Photos from the image-classification dataset "Door_detection" in the GitHub repository heenaharwani123-eng/Door_detection. Its 2 classes are: empty, full.

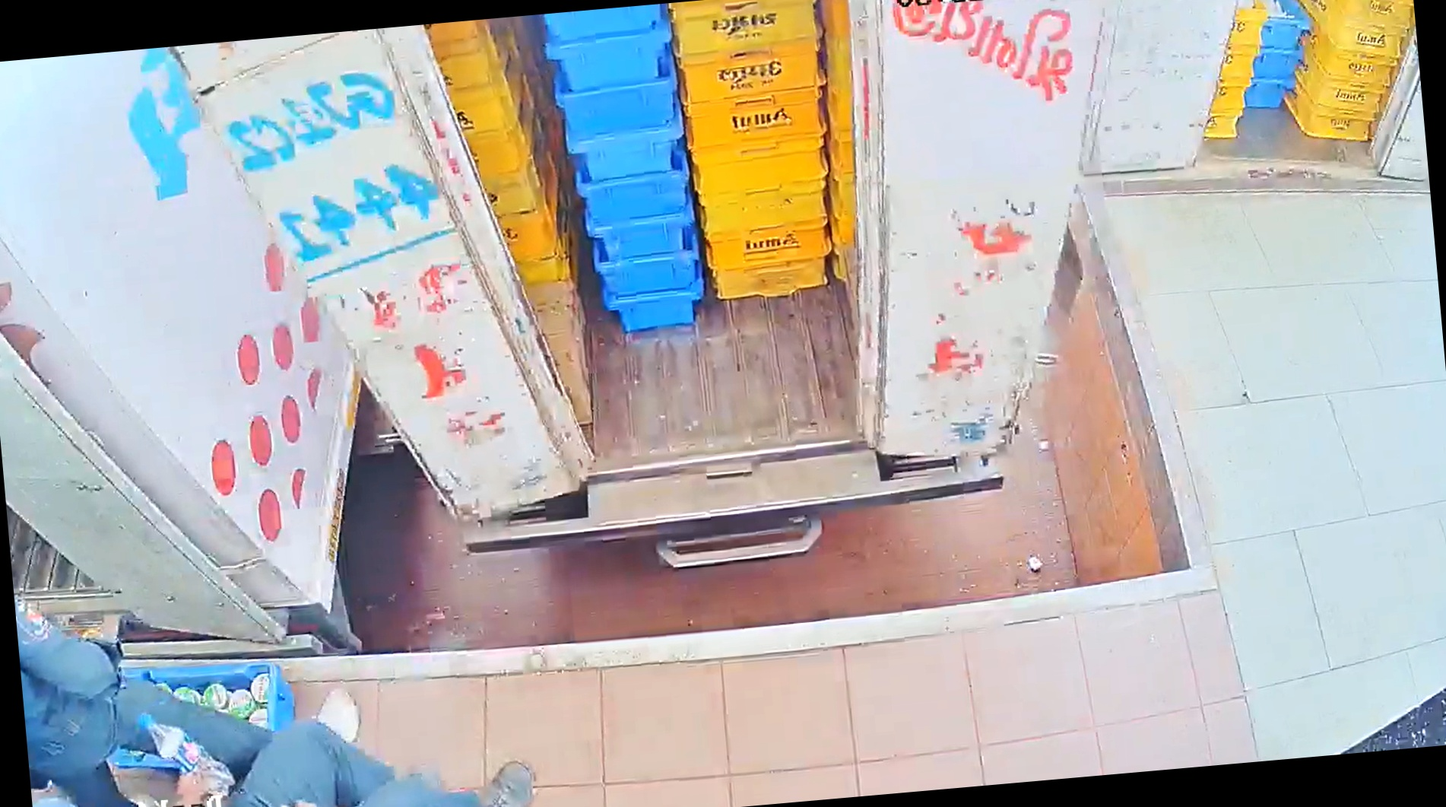
Label: full

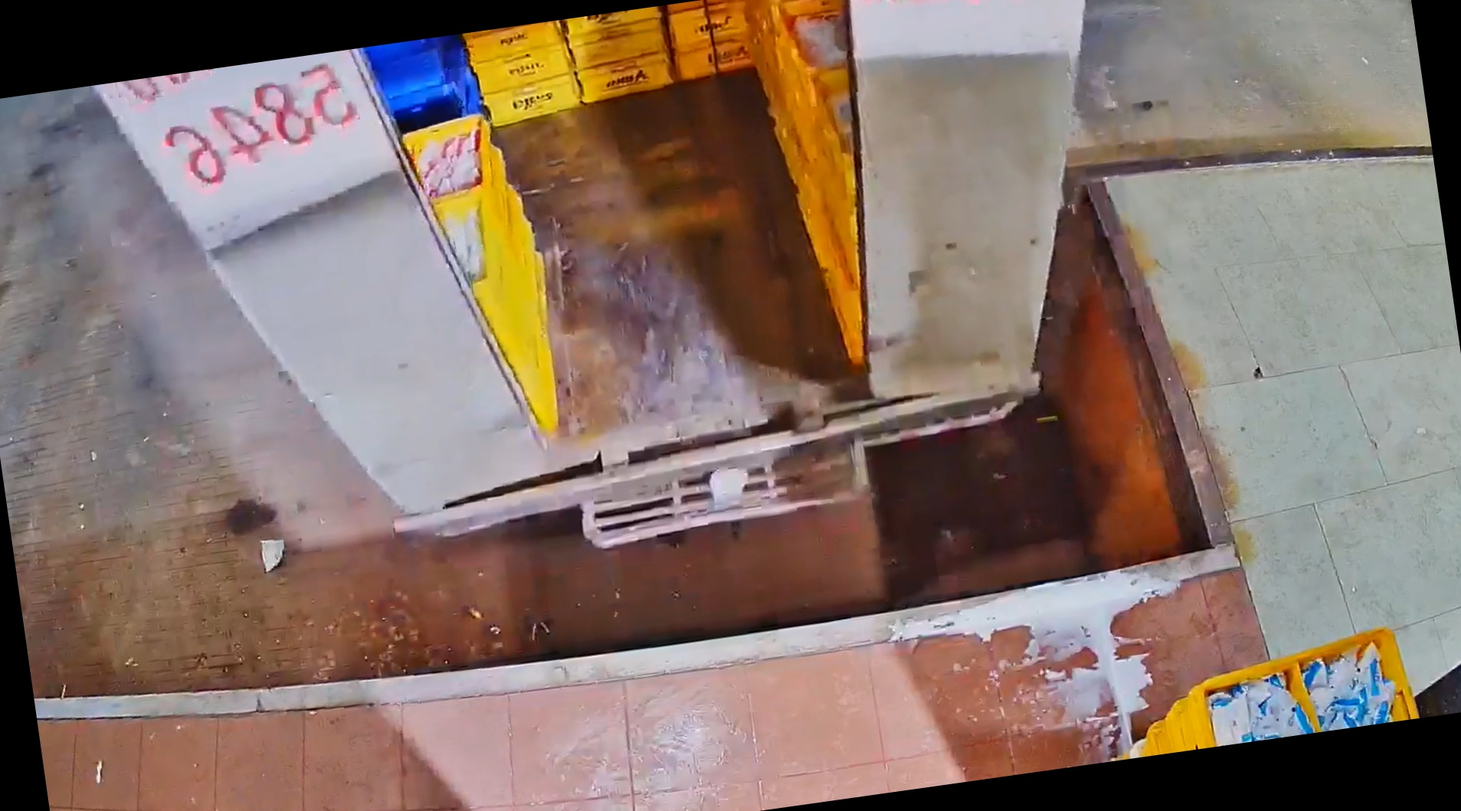
Label: full

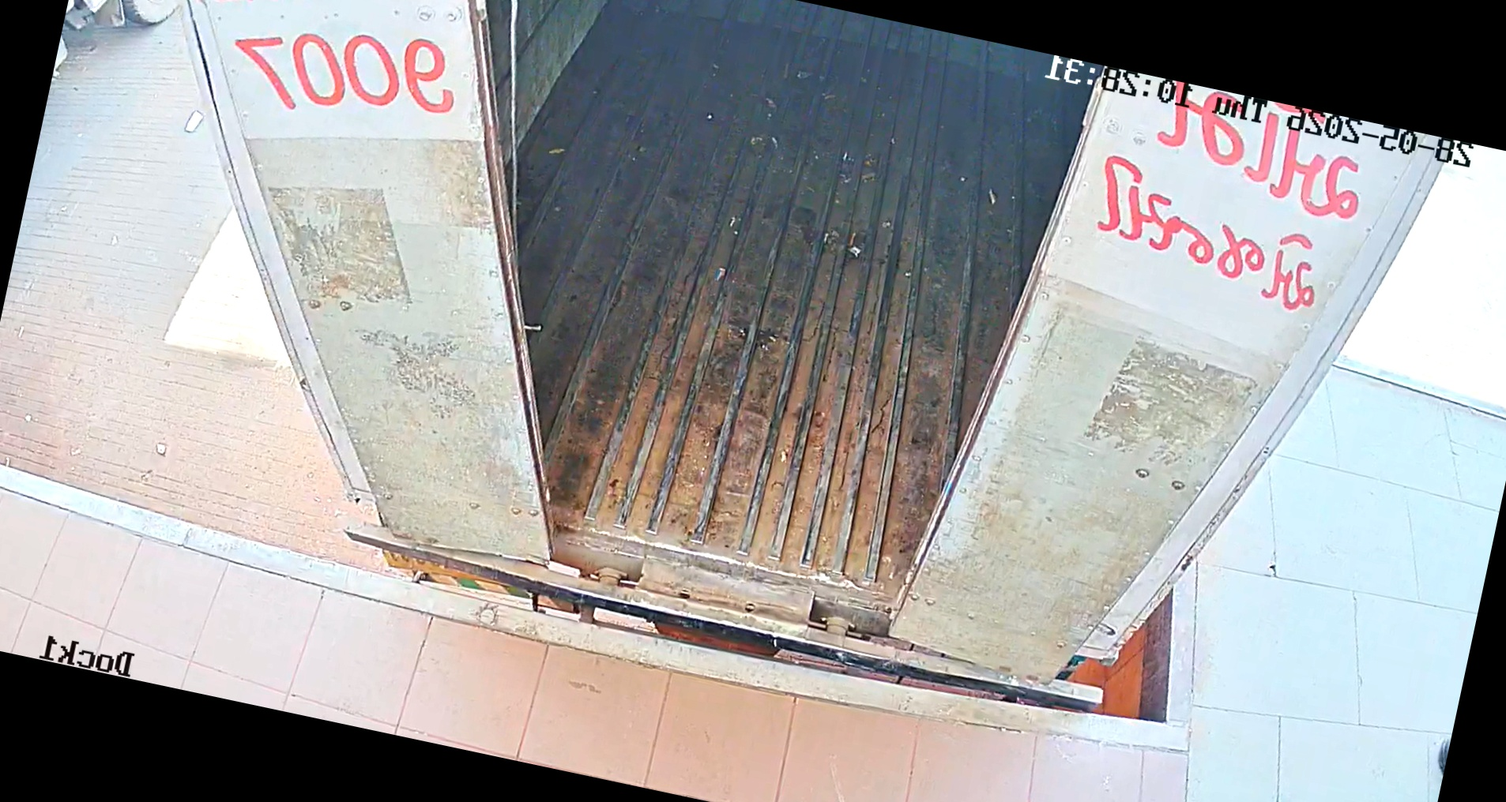
Label: empty

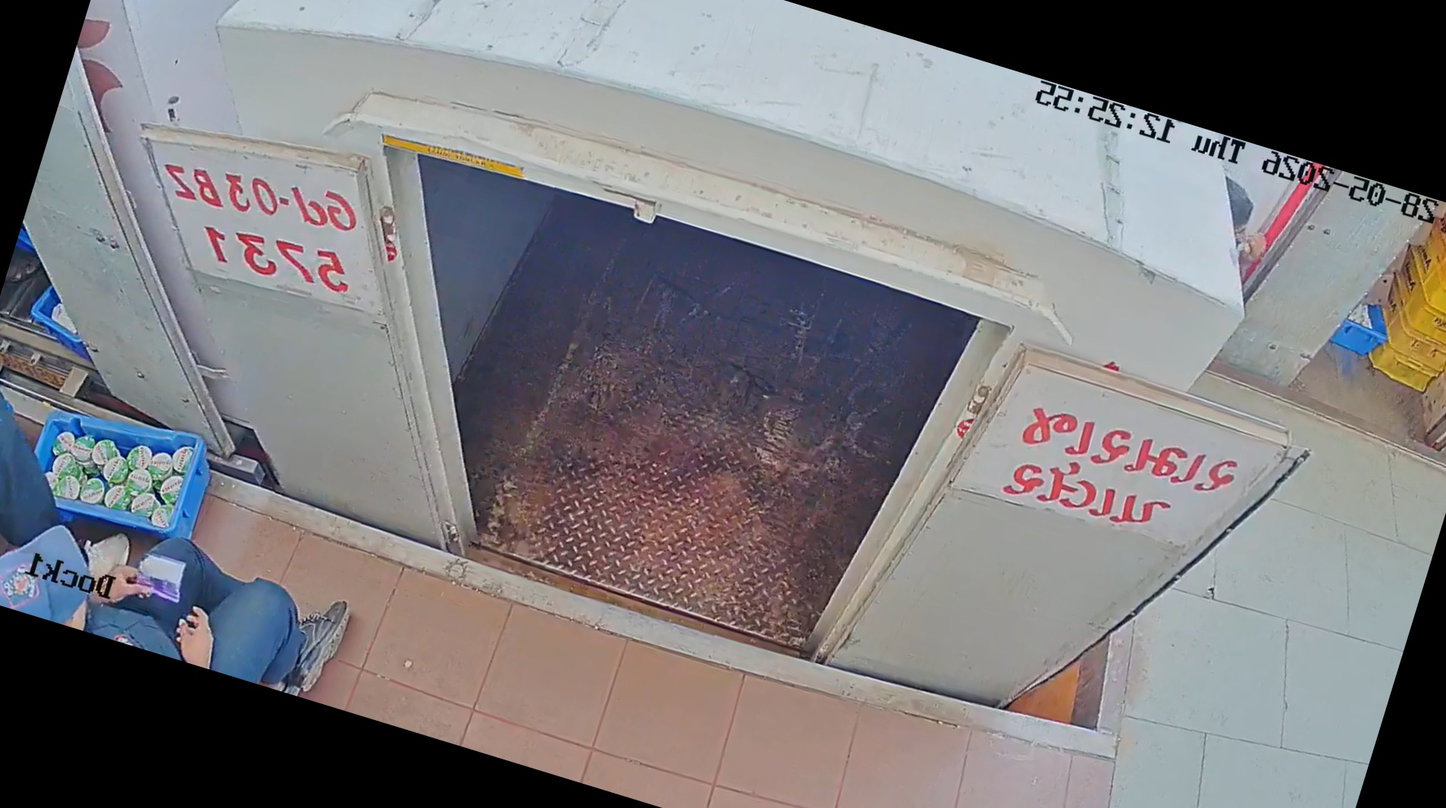
Label: empty

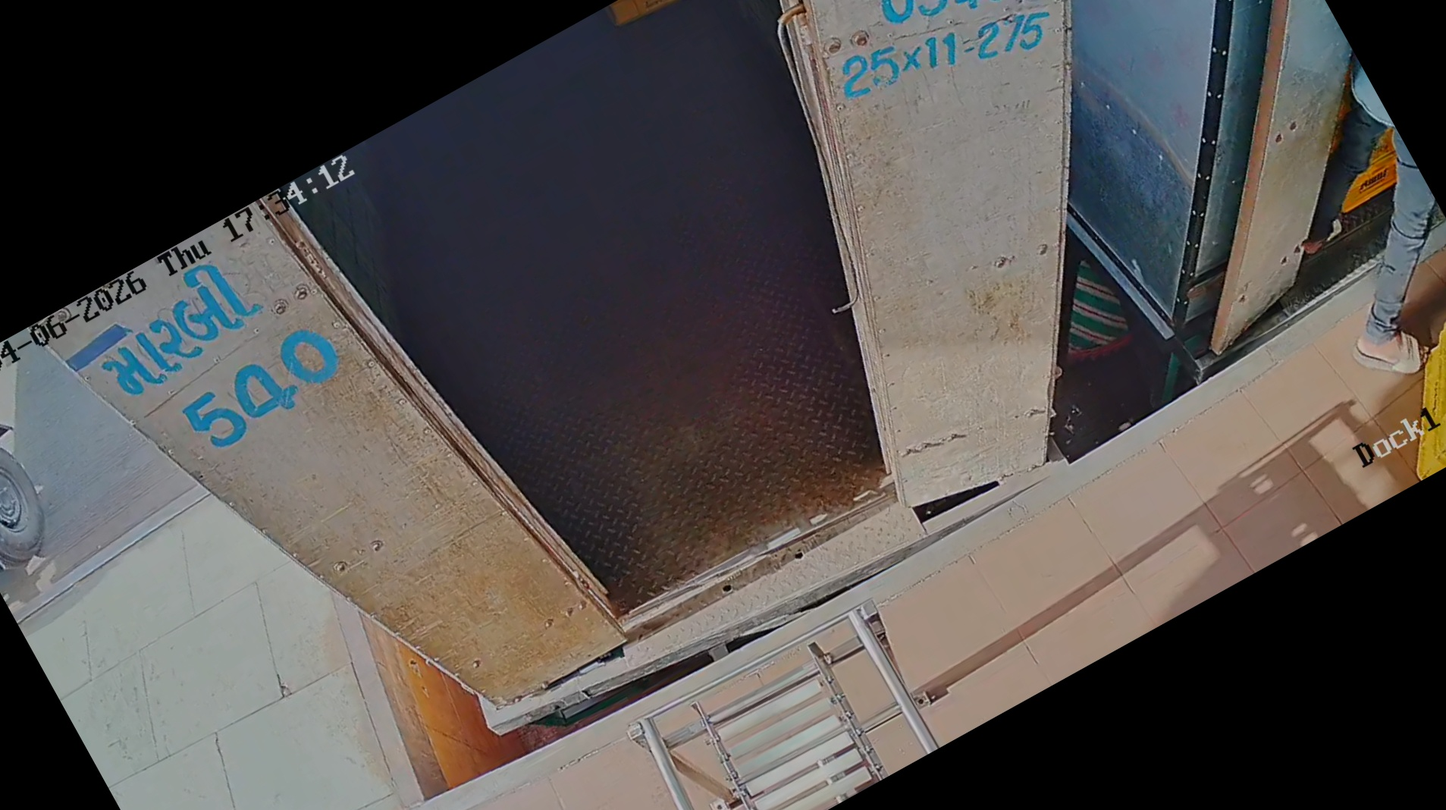
Label: empty

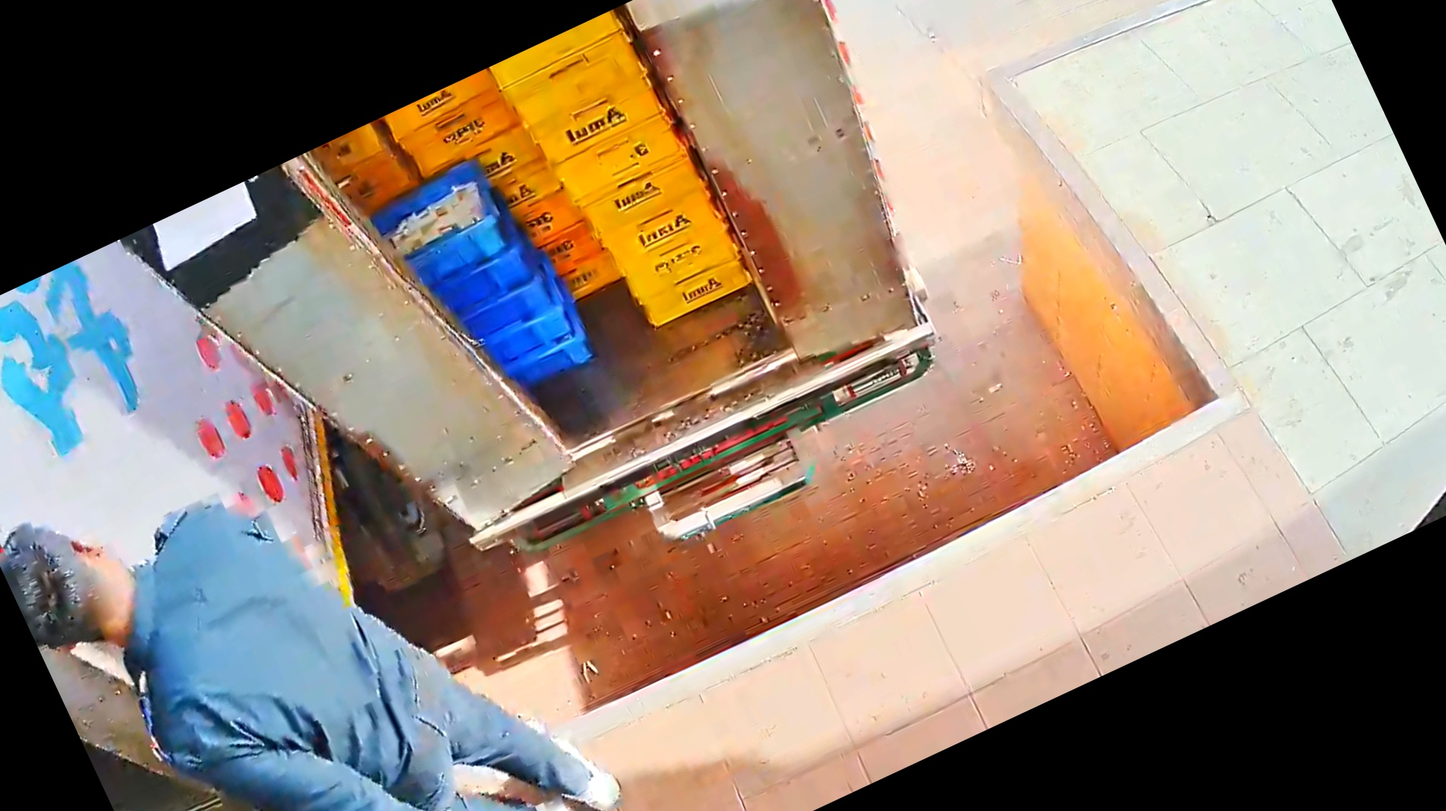
Label: full
